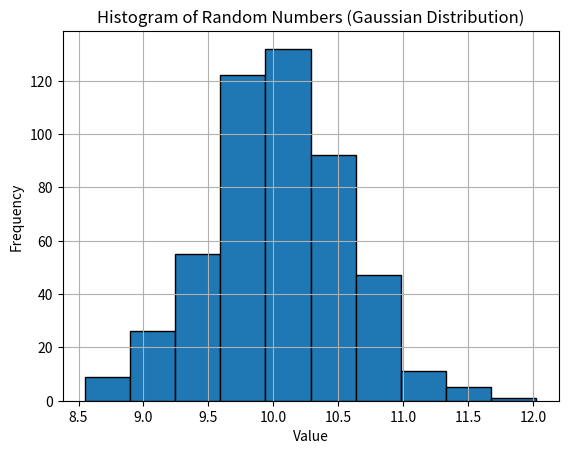

Generate this figure with matplotlib:
import random
import math
import matplotlib.pyplot as plt

# Function to calculate the mean of a list of numbers
def calculate_mean(numbers):
    return sum(numbers) / len(numbers)

# Function to calculate the median of a list of numbers
def calculate_median(numbers):
    sorted_numbers = sorted(numbers)
    n = len(sorted_numbers)
    if n % 2 == 0:
        middle1 = sorted_numbers[n // 2 - 1]
        middle2 = sorted_numbers[n // 2]
        median = (middle1 + middle2) / 2
    else:
        median = sorted_numbers[n // 2]
    return median

# Function to calculate the standard deviation of a list of numbers
def calculate_std_deviation(numbers):
    mean = calculate_mean(numbers)
    squared_diff = [(x - mean) ** 2 for x in numbers]
    variance = sum(squared_diff) / len(numbers)
    std_deviation = math.sqrt(variance)
    return std_deviation

# Generate 500 random numbers with mean = 10 and std deviation = 0.5
random_numbers = [random.gauss(10, 0.5) for _ in range(500)]

# Calculate mean, median, and standard deviation
mean = calculate_mean(random_numbers)
median = calculate_median(random_numbers)
std_deviation = calculate_std_deviation(random_numbers)

# Plot a histogram with 10 bins
plt.hist(random_numbers, bins=10, edgecolor='black')
plt.title('Histogram of Random Numbers (Gaussian Distribution)')
plt.xlabel('Value')
plt.ylabel('Frequency')
plt.grid(True)

# Display the calculated statistics
print(f"Mean: {mean}")
print(f"Median: {median}")
print(f"Standard Deviation: {std_deviation}")

# Show the histogram
plt.show()
